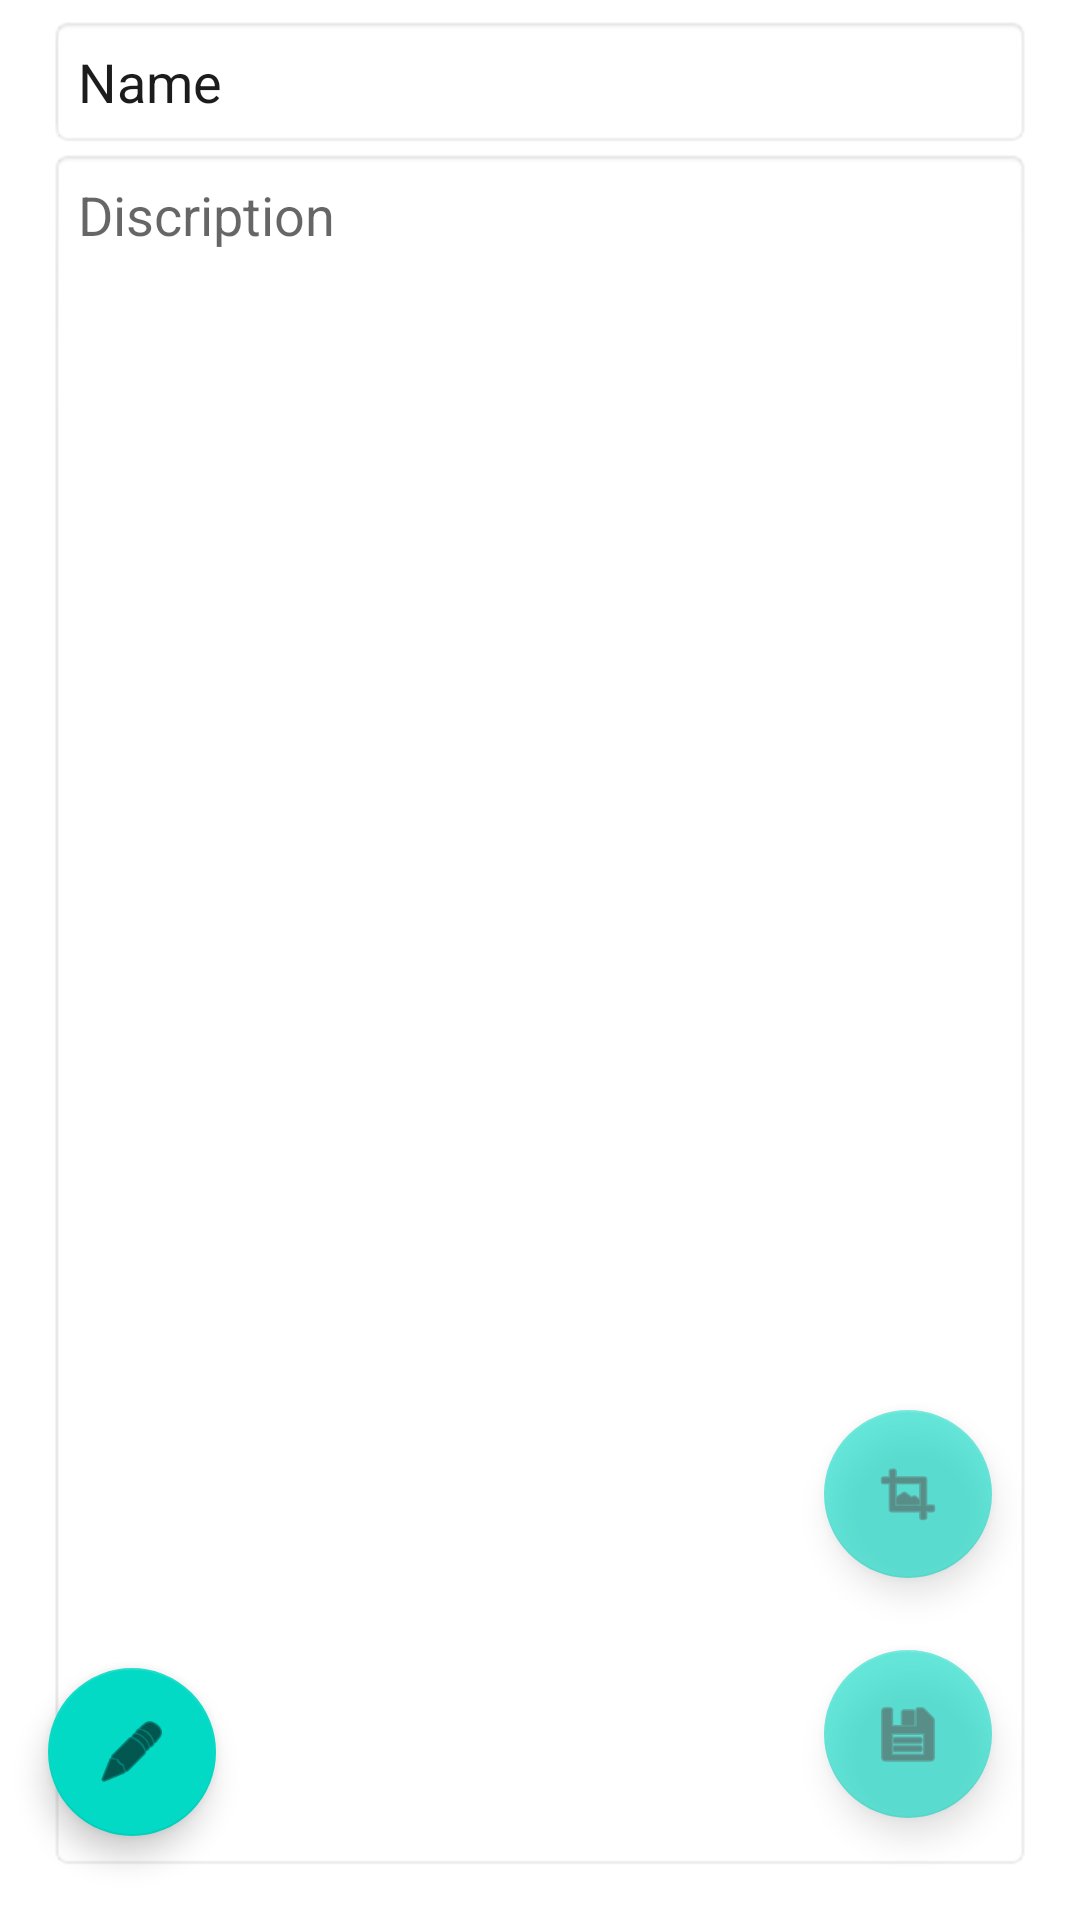

Layout XML and referenced resources for this Android screen:
<!-- AndroidManifest.xml: application theme Theme.NotePadKotlin2 -->
<!-- res/layout/activity_edit.xml -->
<?xml version="1.0" encoding="utf-8"?>
<androidx.constraintlayout.widget.ConstraintLayout xmlns:android="http://schemas.android.com/apk/res/android"
    xmlns:app="http://schemas.android.com/apk/res-auto"
    xmlns:tools="http://schemas.android.com/tools"
    android:layout_width="match_parent"
    android:layout_height="match_parent"
    tools:context=".EditActivity">


    <androidx.constraintlayout.widget.ConstraintLayout
        android:id="@+id/imageContainer"
        android:layout_width="0dp"
        android:layout_height="0dp"
        android:layout_marginTop="16dp"
        android:layout_marginBottom="4dp"
        android:visibility="gone"
        app:layout_constraintBottom_toTopOf="@+id/guideline4"
        app:layout_constraintEnd_toEndOf="@+id/id_title"
        app:layout_constraintStart_toStartOf="@+id/id_title"
        app:layout_constraintTop_toTopOf="parent"
        app:layout_constraintVertical_bias="0.01999998">

        <ImageView
            android:id="@+id/imNewImage"
            android:layout_width="0dp"
            android:layout_height="0dp"
            android:background="@android:drawable/editbox_background"
            app:layout_constraintBottom_toBottomOf="parent"
            app:layout_constraintEnd_toEndOf="parent"
            app:layout_constraintHorizontal_bias="0.462"
            app:layout_constraintStart_toStartOf="parent"
            app:layout_constraintTop_toTopOf="parent"
            />

        <ImageButton
            android:id="@+id/imEdiImage"
            android:layout_width="wrap_content"
            android:layout_height="wrap_content"
            android:layout_marginTop="16dp"
            android:layout_marginEnd="16dp"
            android:onClick="onClickChooseImage"
            app:layout_constraintEnd_toEndOf="parent"
            app:layout_constraintTop_toTopOf="parent"
            app:srcCompat="@android:drawable/ic_menu_edit" />

        <ImageButton
            android:id="@+id/inDeleteImage"
            android:layout_width="wrap_content"
            android:layout_height="wrap_content"
            android:layout_marginTop="16dp"
            android:layout_marginEnd="16dp"
            android:onClick="onClickDeleteImage"
            app:layout_constraintEnd_toEndOf="parent"
            app:layout_constraintTop_toBottomOf="@+id/imEdiImage"
            app:srcCompat="@android:drawable/ic_menu_delete" />
    </androidx.constraintlayout.widget.ConstraintLayout>

    <EditText
        android:id="@+id/id_title"
        android:layout_width="0dp"
        android:layout_height="wrap_content"
        android:layout_marginStart="16dp"
        android:layout_marginEnd="16dp"
        android:background="@android:drawable/editbox_background"
        android:ems="10"
        android:hint="Title"
        android:inputType="textPersonName"
        android:padding="10dp"
        android:text="Name"
        android:textColor="@color/edit_text_color_state"
        app:layout_constraintEnd_toEndOf="parent"
        app:layout_constraintHorizontal_bias="0.0"
        app:layout_constraintStart_toStartOf="parent"
        app:layout_constraintTop_toBottomOf="@+id/imageContainer" />

    <EditText
        android:id="@+id/id_discr"
        android:layout_width="0dp"
        android:layout_height="0dp"
        android:layout_marginStart="16dp"
        android:layout_marginEnd="16dp"
        android:layout_marginBottom="16dp"
        android:background="@android:drawable/editbox_background"
        android:ems="10"
        android:gravity="top"
        android:hint="Discription"
        android:inputType="textMultiLine|textPersonName"
        android:padding="10dp"
        app:layout_constraintBottom_toBottomOf="parent"
        app:layout_constraintEnd_toEndOf="parent"
        app:layout_constraintHorizontal_bias="0.0"
        app:layout_constraintStart_toStartOf="parent"
        app:layout_constraintTop_toBottomOf="@+id/id_title"
        app:layout_constraintVertical_bias="0.0" />

    <com.google.android.material.floatingactionbutton.FloatingActionButton
        android:id="@+id/floatingActionButton"
        android:layout_width="wrap_content"
        android:layout_height="wrap_content"
        android:alpha="0.6"
        android:clickable="true"
        android:onClick="onClickSave"
        app:layout_constraintBottom_toBottomOf="parent"
        app:layout_constraintEnd_toEndOf="parent"
        app:layout_constraintHorizontal_bias="0.904"
        app:layout_constraintStart_toStartOf="parent"
        app:layout_constraintTop_toTopOf="parent"
        app:layout_constraintVertical_bias="0.942"
        app:srcCompat="@android:drawable/ic_menu_save" />

    <com.google.android.material.floatingactionbutton.FloatingActionButton
        android:id="@+id/fbAddImage"
        android:layout_width="wrap_content"
        android:layout_height="wrap_content"
        android:layout_marginBottom="24dp"
        android:alpha="0.6"
        android:clickable="true"
        android:onClick="onClickAddImage"
        app:layout_constraintBottom_toTopOf="@+id/floatingActionButton"
        app:layout_constraintEnd_toEndOf="@+id/floatingActionButton"
        app:layout_constraintStart_toStartOf="@+id/floatingActionButton"
        app:srcCompat="@android:drawable/ic_menu_crop" />

    <androidx.constraintlayout.widget.Guideline
        android:id="@+id/guideline4"
        android:layout_width="wrap_content"
        android:layout_height="wrap_content"
        android:layout_marginTop="731dp"
        android:layout_marginBottom="1462dp"
        android:orientation="horizontal"
        app:layout_constraintBottom_toBottomOf="parent"
        app:layout_constraintGuide_percent="0.40"
        app:layout_constraintTop_toTopOf="parent" />

    <com.google.android.material.floatingactionbutton.FloatingActionButton
        android:id="@+id/fbEdit"
        android:layout_width="wrap_content"
        android:layout_height="wrap_content"
        android:layout_marginStart="16dp"
        android:layout_marginBottom="28dp"
        android:clickable="true"
        android:onClick="onEditEnable"
        app:layout_constraintBottom_toBottomOf="parent"
        app:layout_constraintStart_toStartOf="parent"
        app:srcCompat="@android:drawable/ic_menu_edit" />


</androidx.constraintlayout.widget.ConstraintLayout>
<!-- resources referenced by this layout -->
<resources>
  <style name="Theme.NotePadKotlin2" parent="Theme.MaterialComponents.DayNight.DarkActionBar">
          
          <item name="colorPrimary">@color/purple_500</item>
          <item name="colorPrimaryVariant">@color/purple_700</item>
          <item name="colorOnPrimary">@color/white</item>
          
          <item name="colorSecondary">@color/teal_200</item>
          <item name="colorSecondaryVariant">@color/teal_700</item>
          <item name="colorOnSecondary">@color/black</item>
          
          <item name="android:statusBarColor" tools:targetApi="l">?attr/colorPrimaryVariant</item>
          <item name="android:windowFullscreen">true</item>
          <item name="windowNoTitle">true</item>
          <item name="windowActionBar">false</item>
  
          
      </style>
  <color name="purple_500">#FF6200EE</color>
  <color name="purple_700">#FF3700B3</color>
  <color name="white">#FFFFFFFF</color>
  <color name="teal_200">#FF03DAC5</color>
  <color name="teal_700">#FF018786</color>
  <color name="black">#FF000000</color>
</resources>
